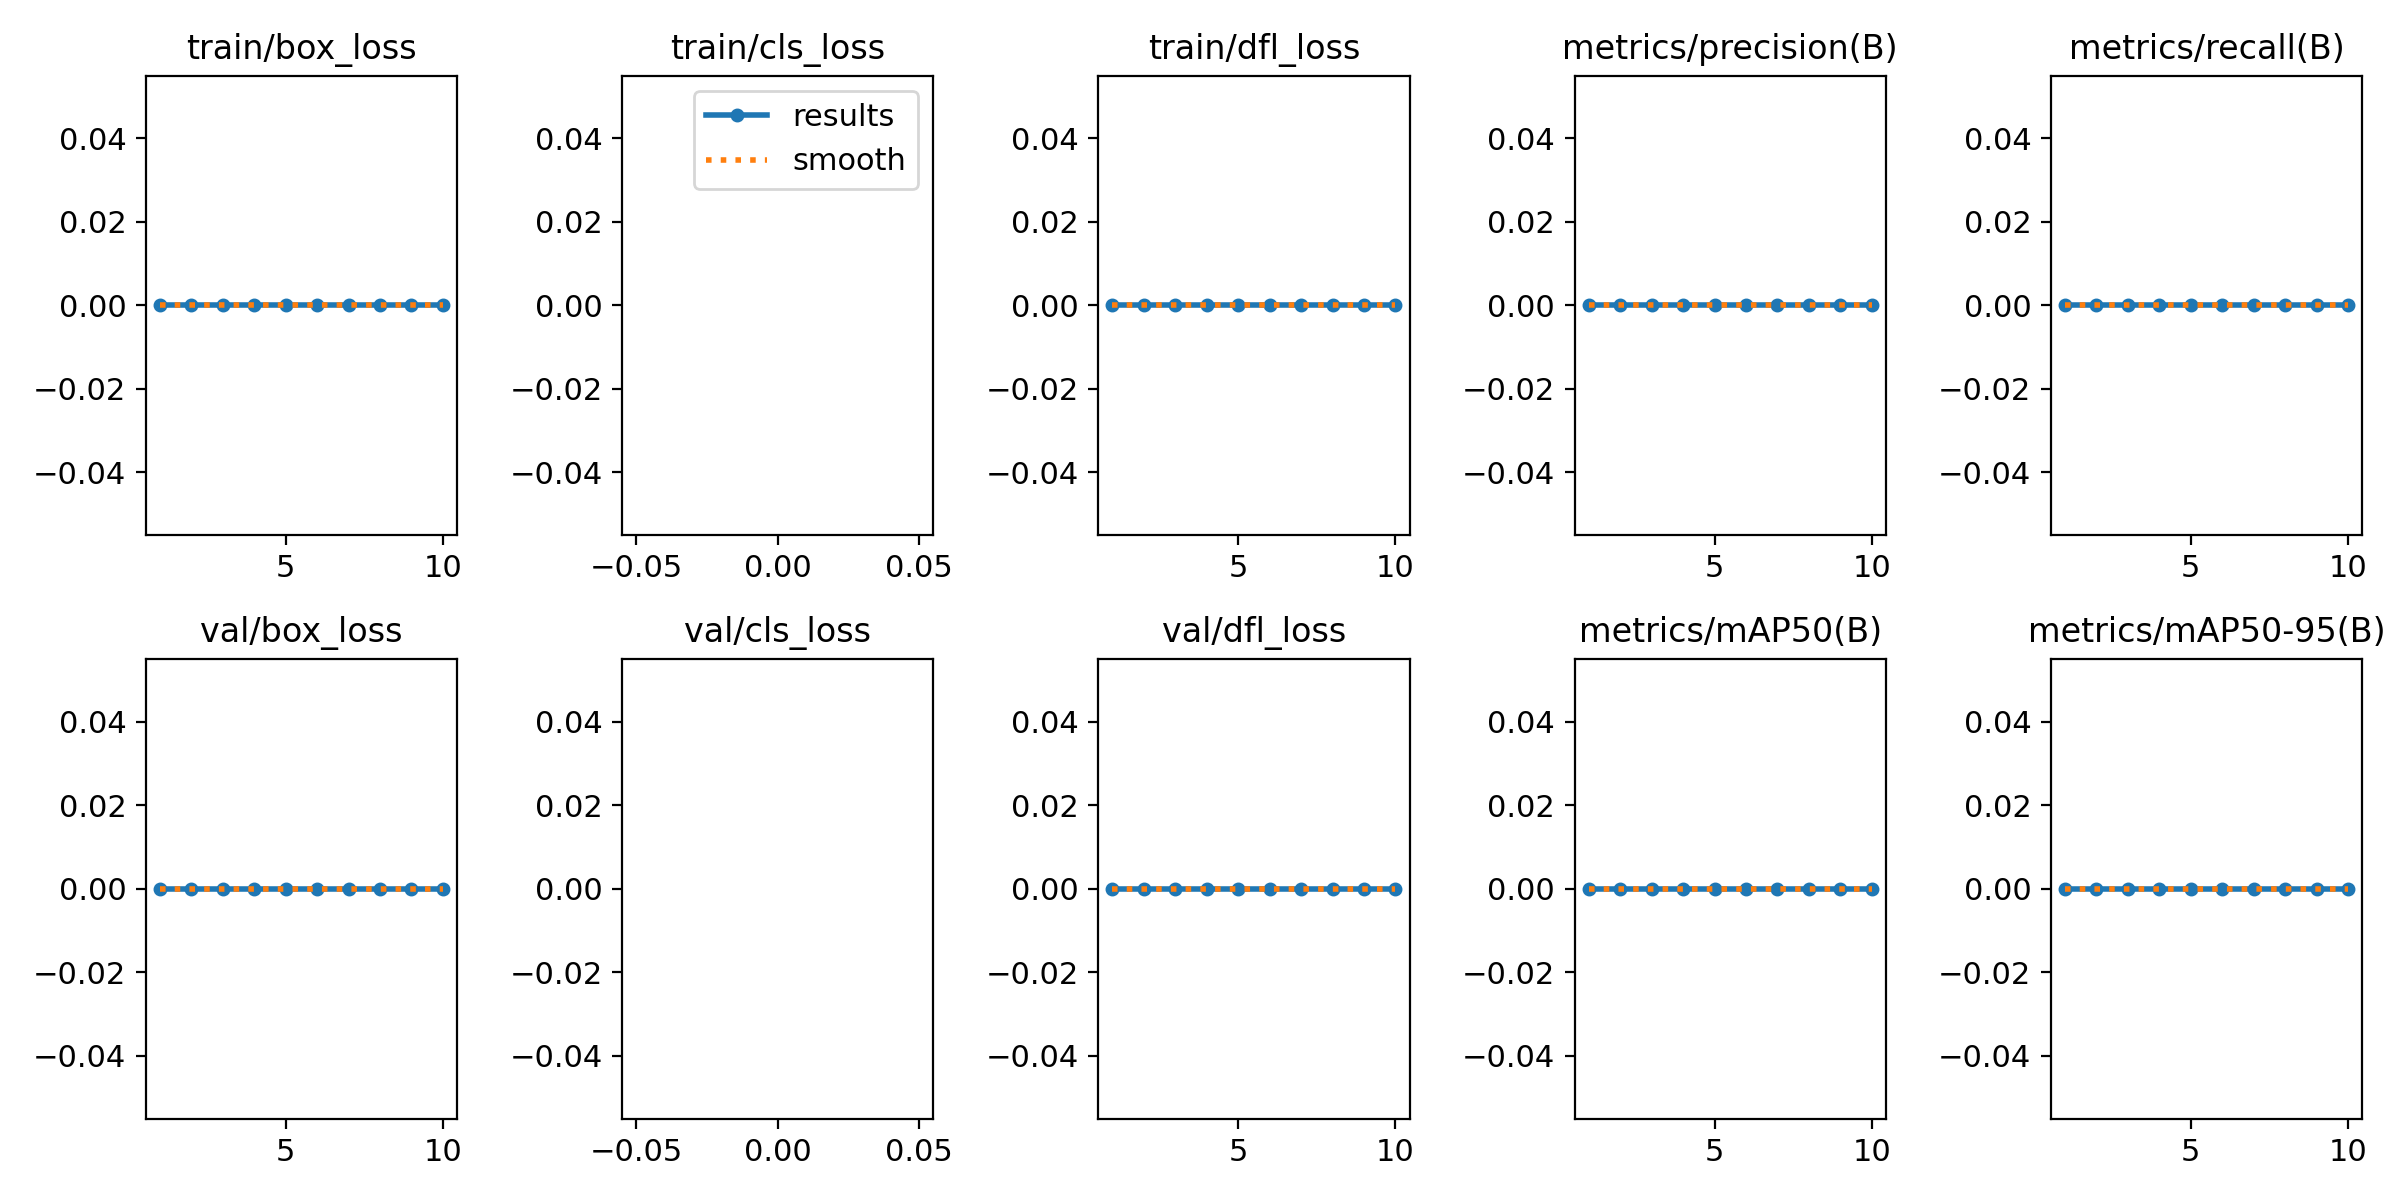

The data file committed next to this chart (first rows):
epoch, train/box_loss, train/cls_loss, train/dfl_loss, metrics/precision(B), metrics/recall(B), metrics/mAP50(B), metrics/mAP50-95(B), val/box_loss, val/cls_loss, val/dfl_loss, lr/pg0, lr/pg1, lr/pg2
1, 0, nan, 0, 0, 0, 0, 0, 0, nan, 0, 0.0004, 0.0004, 0.0004
2, 0, nan, 0, 0, 0, 0, 0, 0, nan, 0, 0.0007388, 0.0007388, 0.0007388
3, 0, nan, 0, 0, 0, 0, 0, 0, nan, 0, 0.0009945, 0.0009945, 0.0009945
4, 0, nan, 0, 0, 0, 0, 0, 0, nan, 0, 0.001167, 0.001167, 0.001167
5, 0, nan, 0, 0, 0, 0, 0, 0, nan, 0, 0.001208, 0.001208, 0.001208
6, 0, nan, 0, 0, 0, 0, 0, 0, nan, 0, 0.00101, 0.00101, 0.00101
7, 0, nan, 0, 0, 0, 0, 0, 0, nan, 0, 0.000812, 0.000812, 0.000812
8, 0, nan, 0, 0, 0, 0, 0, 0, nan, 0, 0.000614, 0.000614, 0.000614
9, 0, nan, 0, 0, 0, 0, 0, 0, nan, 0, 0.000416, 0.000416, 0.000416
10, 0, nan, 0, 0, 0, 0, 0, 0, nan, 0, 0.000218, 0.000218, 0.000218
